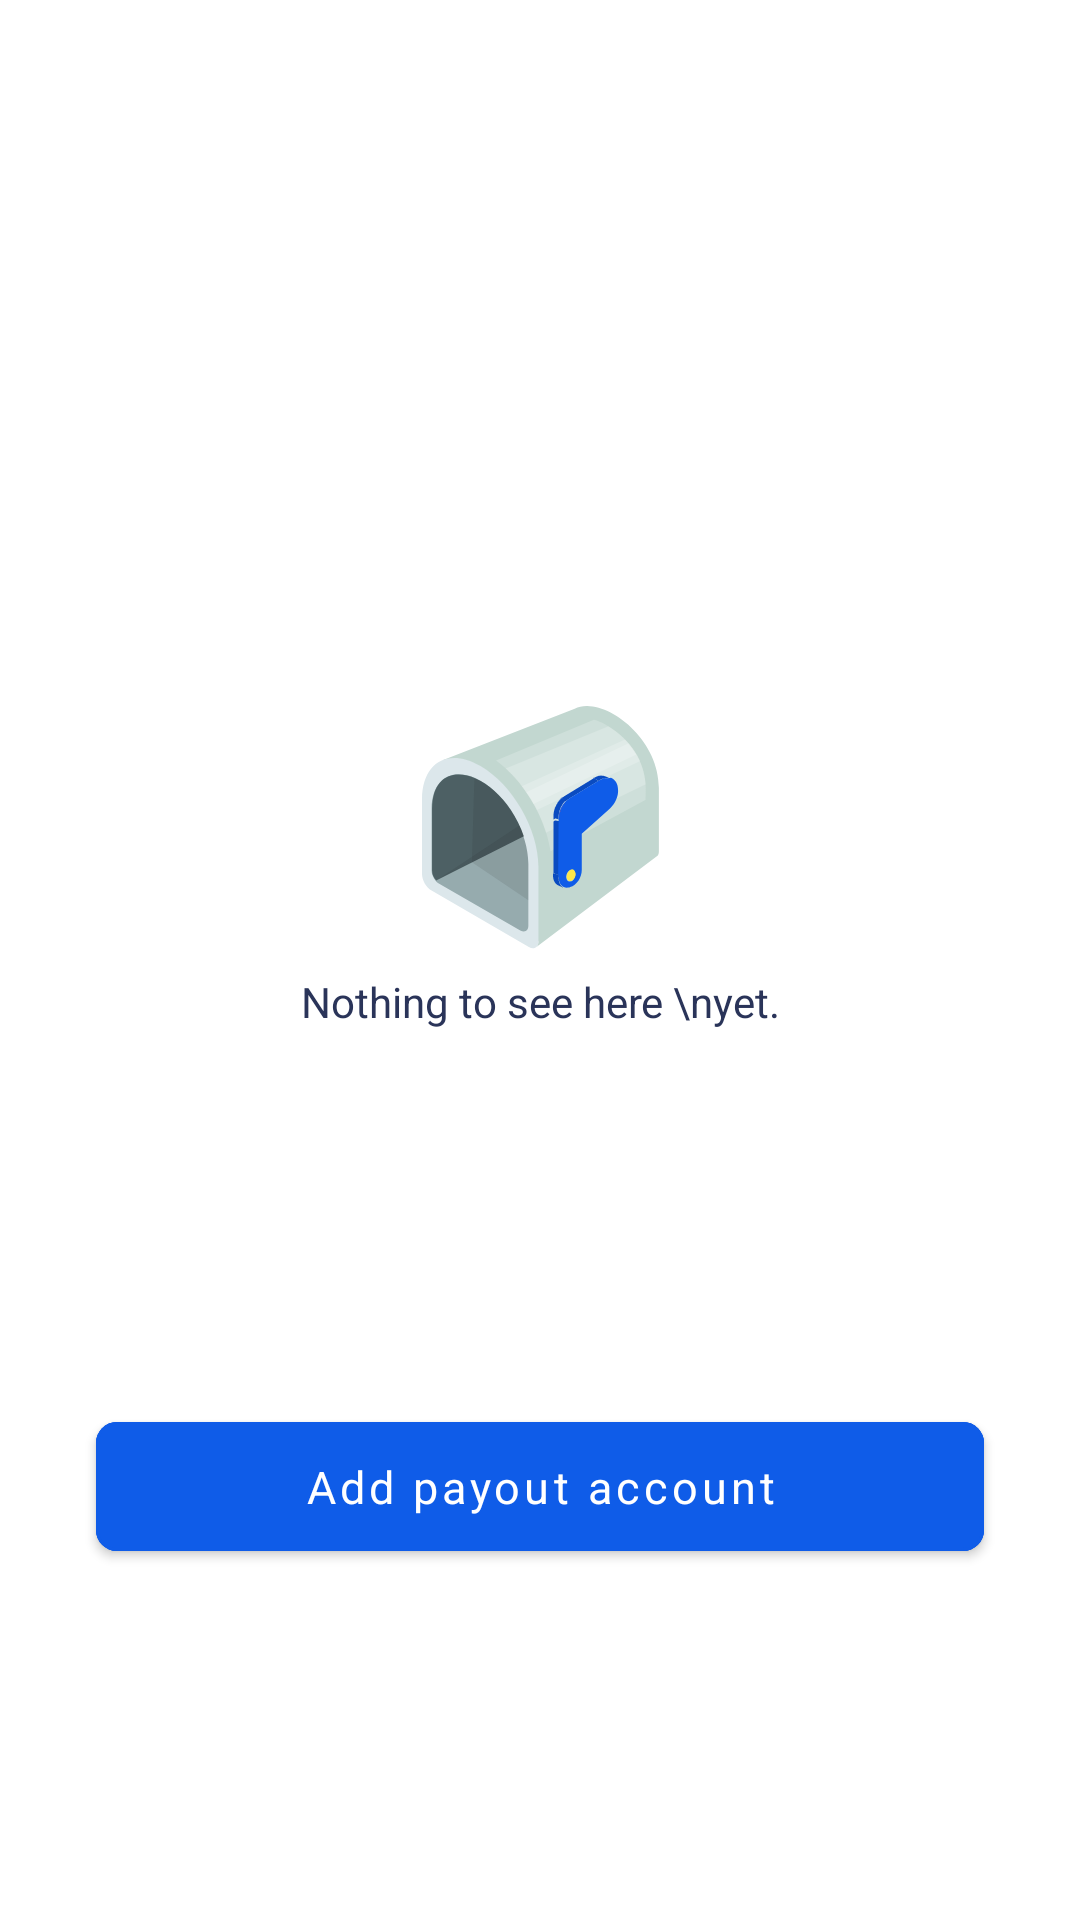

Layout XML and referenced resources for this Android screen:
<!-- AndroidManifest.xml: application theme Theme.Verificate -->
<!-- res/layout/fragment_payout_account.xml -->
<?xml version="1.0" encoding="utf-8"?>
<FrameLayout xmlns:android="http://schemas.android.com/apk/res/android"
    xmlns:tools="http://schemas.android.com/tools"
    android:layout_width="match_parent"
    android:layout_height="match_parent"
    xmlns:app="http://schemas.android.com/apk/res-auto"
    tools:context=".framework.presentation.fragments.main.payment.payout.PayoutAccountFragment">

    <androidx.constraintlayout.widget.ConstraintLayout
        android:layout_width="match_parent"
        android:layout_height="match_parent">

        <com.google.android.material.button.MaterialButton
            android:id="@+id/btnAddAccount"
            style="@style/PrimaryButtonStyle"
            android:layout_width="0dp"
            android:layout_height="@dimen/button_height2"
            android:layout_marginStart="32dp"
            android:layout_marginEnd="32dp"
            android:text="Add payout account"
            app:layout_constraintBottom_toBottomOf="parent"
            app:layout_constraintEnd_toEndOf="parent"
            app:layout_constraintHorizontal_bias="0.0"
            app:layout_constraintStart_toStartOf="parent"
            app:layout_constraintTop_toTopOf="parent"
            app:layout_constraintVertical_bias="0.8" />

        <ImageView
            android:id="@+id/imageView24"
            android:layout_width="wrap_content"
            android:layout_height="wrap_content"
            android:src="@drawable/empty_mail_ic"
            app:layout_constraintBottom_toBottomOf="parent"
            app:layout_constraintEnd_toEndOf="parent"
            app:layout_constraintStart_toStartOf="parent"
            app:layout_constraintTop_toTopOf="parent"
            app:layout_constraintVertical_bias="0.421" />

        <TextView
            android:id="@+id/textView29"
            style="@style/euc14reg"
            android:layout_width="wrap_content"
            android:layout_height="wrap_content"
            android:layout_marginTop="8dp"
            android:gravity="center"
            android:text="Nothing to see here \nyet."
            app:layout_constraintEnd_toEndOf="@+id/imageView24"
            app:layout_constraintStart_toStartOf="@+id/imageView24"
            app:layout_constraintTop_toBottomOf="@+id/imageView24" />
    </androidx.constraintlayout.widget.ConstraintLayout>

</FrameLayout>
<!-- resources referenced by this layout -->
<resources>
  <dimen name="button_height2">55dp</dimen>
  <!-- drawable empty_mail_ic: png bitmap (drawable-hdpi, 8160 bytes) -->
  <style name="PrimaryButtonStyle">
          <item name="android:textColor">@color/white</item>
          <item name="fontFamily">@font/euclid_medium</item>
          <item name="android:textSize">15sp</item>
          <item name="android:textAllCaps">false</item>
          <item name="android:layout_height">55dp</item>
          <item name="android:backgroundTint">@color/verificatePrimary</item>
          <item name="strokeColor">@color/verificatePrimary</item>
          <item name="strokeWidth">1dp</item>
          <item name="cornerRadius">7dp</item>
      </style>
  <style name="euc14reg">
          <item name="android:textColor">@color/verificateTextColorDark</item>
          <item name="fontFamily">@font/euclid_regular</item>
          <item name="android:textSize">14sp</item>
      </style>
  <style name="Theme.Verificate" parent="Theme.MaterialComponents.DayNight.DarkActionBar">
          
          <item name="colorPrimary">@color/verificatePrimary</item>
          <item name="colorPrimaryVariant">@color/purple_700</item>
          <item name="colorOnPrimary">@color/white</item>
          
          <item name="colorSecondary">@color/teal_200</item>
          <item name="colorSecondaryVariant">@color/teal_700</item>
          <item name="colorOnSecondary">@color/black</item>
          
          <item name="android:statusBarColor" tools:targetApi="l">?attr/colorPrimaryVariant</item>
          
          <item name="bottomSheetDialogTheme">@style/AppBottomSheetDialogTheme</item>
      </style>
  <color name="white">#FFFFFFFF</color>
  <color name="verificatePrimary">#0F5CE8</color>
  <color name="verificateTextColorDark">#2A3459</color>
  <color name="purple_700">#0F5CE8</color>
  <color name="teal_200">#FF03DAC5</color>
  <color name="teal_700">#FF018786</color>
  <color name="black">#FF000000</color>
  <style name="AppBottomSheetDialogTheme" parent="Theme.Design.Light.BottomSheetDialog">
          <item name="bottomSheetStyle">@style/AppModalStyle</item>
      </style>
  <style name="AppModalStyle" parent="Widget.Design.BottomSheet.Modal">
          <item name="android:background">@drawable/circleheader</item>
      </style>
</resources>
